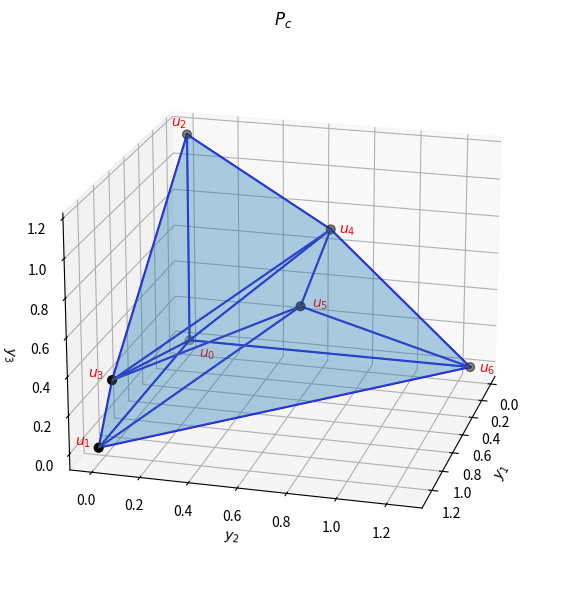

This chart was generated by the following Python code:
import numpy as np
import matplotlib.pyplot as plt
from scipy.spatial import ConvexHull
from mpl_toolkits.mplot3d.art3d import Poly3DCollection



# Compute convex hull
vertices = np.array(
    [
       [0.        , 0.        , 0.        ],
       [1.28571429, 0.        , 0.        ],
       [0.        , 0.        , 1.14285714],
       [1.0952381 , 0.        , 0.26666667],
       [0.        , 0.63380282, 0.69014085],
       [0.37313433, 0.59701493, 0.41791045],
       [0.        , 1.25      , 0.        ],
    ]
)
# Compute convex hull
hull = ConvexHull(vertices)

# Plotting
fig = plt.figure(figsize=(8, 6))
ax = fig.add_subplot(111, projection="3d")

# Plot the vertices and add labels
ax.scatter(vertices[:, 0], vertices[:, 1], vertices[:, 2], color="black", s=40, label="Vertices")

x, y, z = vertices[0]
ax.text(x + .2, y + .1, z, f"$u_0$", fontsize=10, color="red")

x, y, z = vertices[1]
ax.text(x, y-.1, z, f"$u_1$", fontsize=10, color="red")

x, y, z = vertices[2]
ax.text(x-.1, y-.1, z, f"$u_2$", fontsize=10, color="red")

x, y, z = vertices[3]
ax.text(x, y-.1, z, f"$u_3$", fontsize=10, color="red")

x, y, z = vertices[4]
ax.text(x+.05, y+.05, z, f"$u_4$", fontsize=10, color="red")

x, y, z = vertices[5]
ax.text(x, y+.05, z, f"$u_5$", fontsize=10, color="red")

x, y, z = vertices[6]
ax.text(x+.05, y+.05, z, f"$u_6$", fontsize=10, color="red")


# Plot the convex hull faces
faces = [vertices[simplex] for simplex in hull.simplices]
face_collection = Poly3DCollection(faces, alpha=0.2, edgecolor='gray')
ax.add_collection3d(face_collection)

# Plot the edges
edges = set()
for simplex in hull.simplices:
    for i in range(3):  # each simplex is a triangle
        a, b = sorted((simplex[i], simplex[(i + 1) % 3]))
        edges.add((a, b))

for i, j in edges:
    x = [vertices[i][0], vertices[j][0]]
    y = [vertices[i][1], vertices[j][1]]
    z = [vertices[i][2], vertices[j][2]]
    ax.plot(x, y, z, color="blue")

# Labels and view
ax.set_xlabel("$y_1$")
ax.set_ylabel("$y_2$")
ax.set_zlabel("$y_3$")
ax.set_title("$P_c$")
ax.view_init(elev=20, azim=15)
plt.tight_layout()
fig.savefig("main.png", dpi=300, transparent=True);
